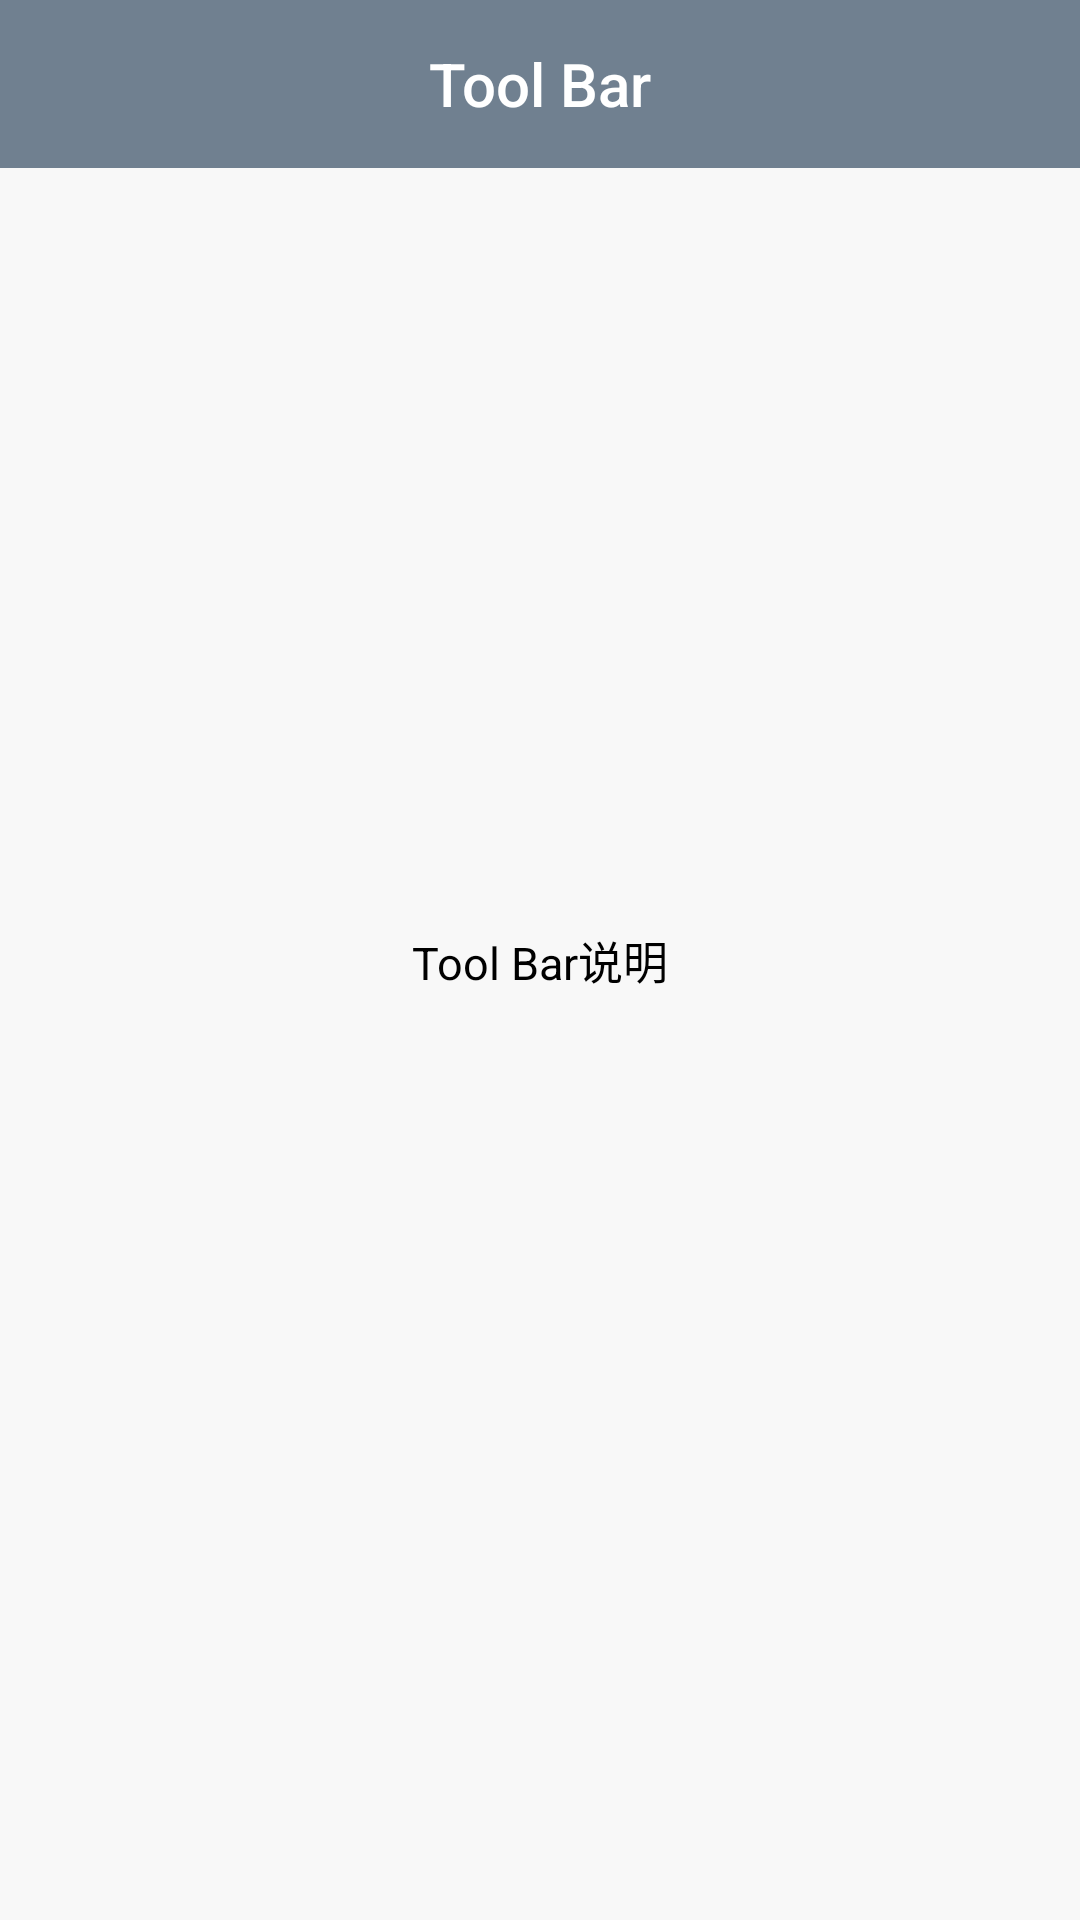

This screen was rendered from an Android layout file. Write that file and the resources it references.
<!-- AndroidManifest.xml: application theme AppTheme -->
<!-- res/layout/tool_bar_activity.xml -->
<?xml version="1.0" encoding="utf-8"?>
<RelativeLayout xmlns:android="http://schemas.android.com/apk/res/android"
    xmlns:app="http://schemas.android.com/apk/res-auto"
    android:layout_width="match_parent"
    android:layout_height="match_parent"
    android:background="@color/white40">

    <android.support.v7.widget.Toolbar
        android:id="@+id/toolBar_act"
        android:layout_width="match_parent"
        android:layout_height="wrap_content"
        android:background="?attr/colorPrimary"
        android:minHeight="?attr/actionBarSize">

        <TextView
            android:layout_width="wrap_content"
            android:layout_height="wrap_content"
            android:text="Tool Bar"
            android:layout_gravity="center"
            android:textAppearance="@style/TitleText"
            />
    </android.support.v7.widget.Toolbar>

    <TextView
        android:layout_width="wrap_content"
        android:layout_height="wrap_content"
        android:layout_below="@id/toolBar"
        android:layout_centerInParent="true"
        android:text="@string/toolbar_des"
        android:textColor="@color/black"
        android:textSize="@dimen/des_txt_des" />

</RelativeLayout>
<!-- resources referenced by this layout -->
<resources>
  <color name="black">#000000</color>
  <color name="white40">#40FFFFFF</color>
  <dimen name="des_txt_des">15sp</dimen>
  <string name="toolbar_des">Tool Bar说明</string>
  <style name="TitleText" parent="TextAppearance.AppCompat.Widget.ActionBar.Title">
          <item name="android:textSize">20sp</item>
          <item name="android:textColor">@color/white</item>
      </style>
  <style name="AppTheme" parent="AppTheme.Base">
          
      </style>
  <color name="white">#FFFFFF</color>
  <style name="AppTheme.Base" parent="Theme.AppCompat.Light.NoActionBar">
          <item name="android:windowNoTitle">true</item>
          <item name="colorPrimary">@color/grayslate</item>
          <item name="colorPrimaryDark">@color/pink</item>
          <item name="android:windowBackground">@color/graywhite</item>
          
      </style>
  <color name="grayslate">#708090</color>
  <color name="pink">#FFC0CB</color>
  <color name="graywhite">#F5F5F5</color>
</resources>
